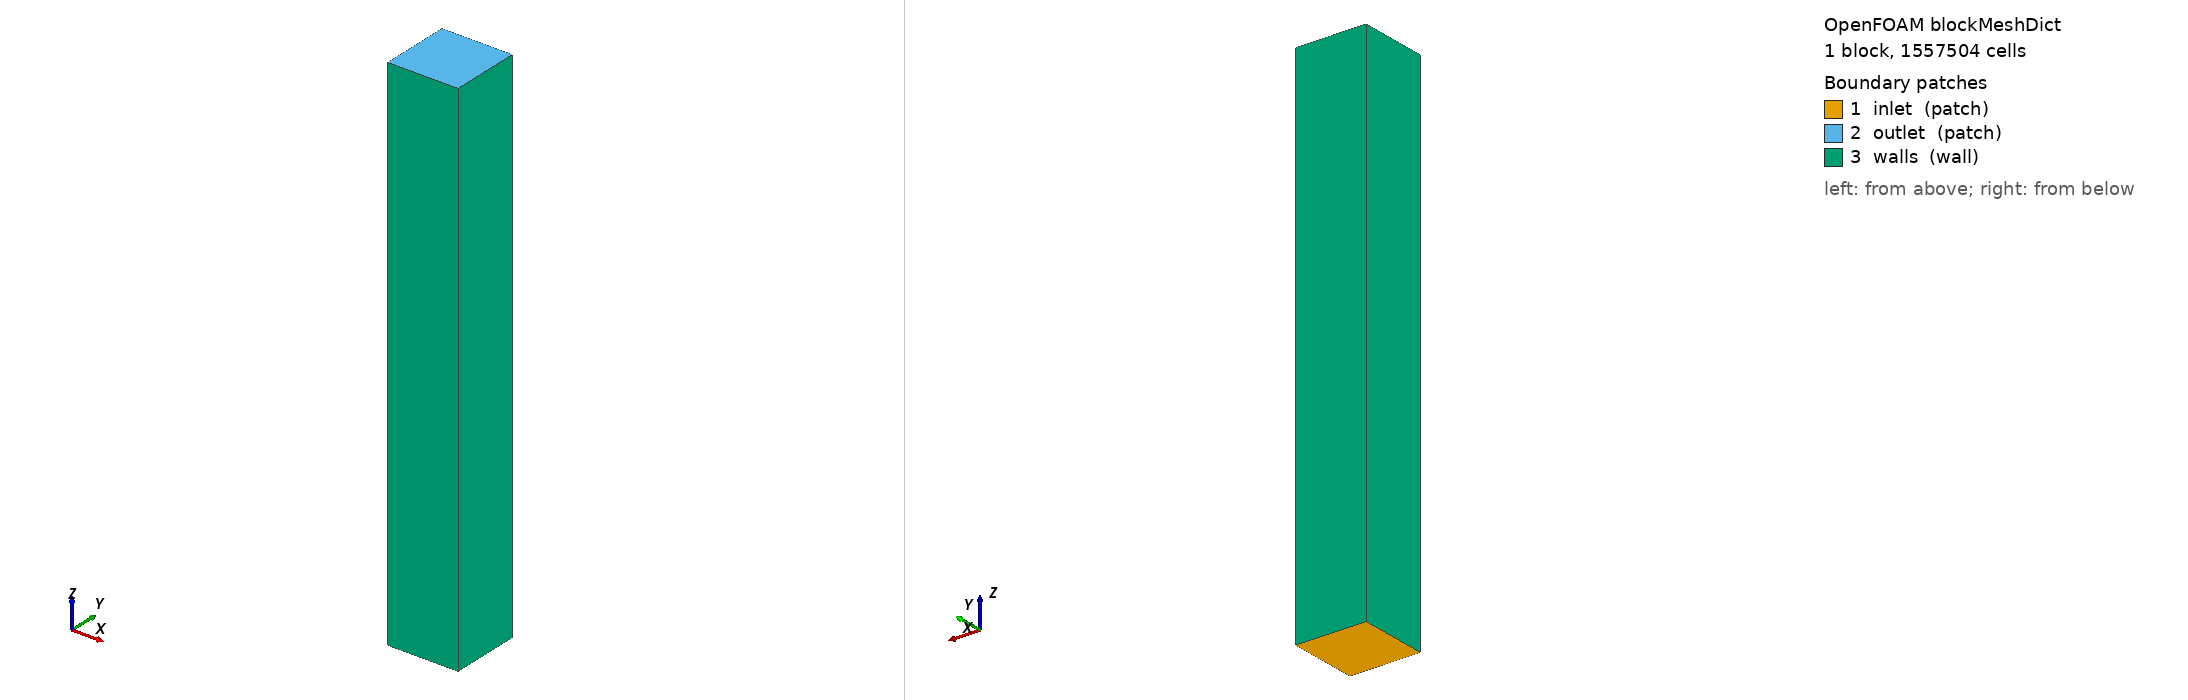

OpenFOAM case: the mesh blockMesh builds from blockMeshDict, 1 block(s), 1557504 cells. Boundary patches (legend numbers): 1 inlet (patch), 2 outlet (patch), 3 walls (wall). Left view from above one corner, right view from below the opposite corner. Boundary conditions: 0 field file(s) under 0/; 0 of 3 drawn patches have an entry in a shipped field file.

=== system/blockMeshDict ===
/*--------------------------------*- C++ -*----------------------------------*\
| =========                 |                                                 |
| \\      /  F ield         | OpenFOAM: The Open Source CFD Toolbox           |
|  \\    /   O peration     | Version:  v2506                                 |
|   \\  /    A nd           | Website:  www.openfoam.com                      |
|    \\/     M anipulation  |                                                 |
\*---------------------------------------------------------------------------*/
FoamFile
{
    version     2.0;
    format      ascii;
    class       dictionary;
    object      blockMeshDict;
}
// * * * * * * * * * * * * * * * * * * * * * * * * * * * * * * * * * * * * * //

scale   0.001; // mm to m

vertices
(
    (0 0 0)         // 0
    (200 0 0)       // 1
    (200 200 0)     // 2
    (0 200 0)       // 3
    (0 0 1500)      // 4
    (200 0 1500)    // 5
    (200 200 1500)  // 6
    (0 200 1500)    // 7
);

blocks
(
    hex (0 1 2 3 4 5 6 7) (104 96 156)
    simpleGrading
    (
        // x-direction (200 mm total, 104 cells): exact faces at x = 75 mm and x = 125 mm
        (
            (37.5 20 329.450451)
            (37.5 20 0.002454)
            (25.0 12 423.558592)
            (25.0 12 0.002361)
            (37.5 20 407.485210)
            (37.5 20 0.003035)
        )

        // y-direction (200 mm total, 96 cells): exact face at y = 50 mm
        (
            (25.0 18 228.659048)
            (25.0 18 0.003529)
            (75.0 30 593.787261)
            (75.0 30 0.002082)
        )

        // z-direction (1500 mm total, 156 cells): exact faces at z = 400 mm and z = 450 mm
        (
            (350.0 28 1.000000)
            (50.0  22 0.001941)
            (25.0  12 423.558592)
            (25.0  12 0.002361)
            (50.0  22 515.187605)
            (350.0 35 1.000000)
            (650.0 25 2.200000)
        )
    )
);

edges
(
);

boundary
(
    inlet
    {
        type patch;
        faces
        (
            (0 3 2 1)
        );
    }
    outlet
    {
        type patch;
        faces
        (
            (4 5 6 7)
        );
    }
    walls
    {
        type wall;
        faces
        (
            (0 4 7 3)   // x = 0
            (1 2 6 5)   // x = 200
            (0 1 5 4)   // y = 0
            (3 7 6 2)   // y = 200
        );
    }
);

// ************************************************************************* //


=== system/controlDict ===
/*--------------------------------*- C++ -*----------------------------------*\
| =========                 |                                                 |
| \\      /  F ield         | OpenFOAM: The Open Source CFD Toolbox           |
|  \\    /   O peration     | Version:  v2506                                 |
|   \\  /    A nd           | Website:  www.openfoam.com                      |
|    \\/     M anipulation  |                                                 |
\*---------------------------------------------------------------------------*/
// * * * * * * * * * * * * * * * * * * * * * * * * * * * * * * * * * * * * * //
FoamFile
{
    version         2;
    format          ascii;
    class           dictionary;
    object          controlDict;
}

application     chtMultiRegionFoam;

startFrom       latestTime;

startTime       0;

stopAt          endTime;

endTime         0.02;

deltaT          0.00005;

writeControl    adjustableRunTime;

writeInterval   0.002;

purgeWrite      0;

writeFormat     binary;

writePrecision  8;

writeCompression off;

timeFormat      general;

timePrecision   6;

runTimeModifiable true;

adjustTimeStep  yes;

maxCo           5.0;

maxDi           100000.0;

maxDeltaT       0.00005;

functions
{
    residualsFluid
    {
        type            solverInfo;
        libs            ( "libutilityFunctionObjects.so" );
        region          fluid;
        writeControl    timeStep;
        writeInterval   1;
        fields          ( p_rgh U k omega h );
    }

    residualsSolid
    {
        type            solverInfo;
        libs            ( "libutilityFunctionObjects.so" );
        region          solid;
        writeControl    timeStep;
        writeInterval   1;
        fields          ( h );
    }

    courantNo
    {
        type            CourantNo;
        libs            ( "libfieldFunctionObjects.so" );
        region          fluid;
        executeControl  timeStep;
        executeInterval 1;
        writeControl    writeTime;
    }

    courantExtrema
    {
        type            fieldMinMax;
        libs            ( "libfieldFunctionObjects.so" );
        region          fluid;
        writeControl    timeStep;
        writeInterval   1;
        mode            magnitude;
        fields          ( Co U );
    }

    fluidTempExtrema
    {
        type            fieldMinMax;
        libs            ( "libfieldFunctionObjects.so" );
        region          fluid;
        writeControl    timeStep;
        writeInterval   1;
        mode            component;
        fields          ( T p );
    }

    solidTempExtrema
    {
        type            fieldMinMax;
        libs            ( "libfieldFunctionObjects.so" );
        region          solid;
        writeControl    timeStep;
        writeInterval   1;
        mode            component;
        fields          ( T );
    }

    solidTempAvg
    {
        type            volFieldValue;
        libs            ( "libfieldFunctionObjects.so" );
        region          solid;
        writeControl    timeStep;
        writeInterval   1;
        writeFields     false;
        regionType      all;
        operation       volAverage;
        fields          ( T h );
    }

    fluidTempAvg
    {
        type            volFieldValue;
        libs            ( "libfieldFunctionObjects.so" );
        region          fluid;
        writeControl    timeStep;
        writeInterval   1;
        writeFields     false;
        regionType      all;
        operation       volAverage;
        fields          ( T h );
    }

    interfaceTempFluid
    {
        type            surfaceFieldValue;
        libs            ( "libfieldFunctionObjects.so" );
        region          fluid;
        writeControl    timeStep;
        writeInterval   1;
        writeFields     false;
        surfaceFormat   none;
        regionType      patch;
        name            fluid_to_solid;
        operation       areaAverage;
        fields          ( T );
    }

    interfaceTempFluidMax
    {
        type            surfaceFieldValue;
        libs            ( "libfieldFunctionObjects.so" );
        region          fluid;
        writeControl    timeStep;
        writeInterval   1;
        writeFields     false;
        surfaceFormat   none;
        regionType      patch;
        name            fluid_to_solid;
        operation       max;
        fields          ( T p );
    }

    interfaceTempSolid
    {
        type            surfaceFieldValue;
        libs            ( "libfieldFunctionObjects.so" );
        region          solid;
        writeControl    timeStep;
        writeInterval   1;
        writeFields     false;
        surfaceFormat   none;
        regionType      patch;
        name            solid_to_fluid;
        operation       areaAverage;
        fields          ( T );
    }

    inletTemperatureMix
    {
        type            surfaceFieldValue;
        libs            ( "libfieldFunctionObjects.so" );
        region          fluid;
        writeControl    timeStep;
        writeInterval   1;
        writeFields     false;
        surfaceFormat   none;
        regionType      patch;
        name            inlet;
        operation       weightedAverage;
        weightField     phi;
        fields          ( T h );
    }

    outletTemperatureMix
    {
        type            surfaceFieldValue;
        libs            ( "libfieldFunctionObjects.so" );
        region          fluid;
        writeControl    timeStep;
        writeInterval   1;
        writeFields     false;
        surfaceFormat   none;
        regionType      patch;
        name            outlet;
        operation       weightedAverage;
        weightField     phi;
        fields          ( T h );
    }

    massFlowInlet
    {
        type            surfaceFieldValue;
        libs            ( "libfieldFunctionObjects.so" );
        region          fluid;
        writeControl    timeStep;
        writeInterval   1;
        writeFields     false;
        surfaceFormat   none;
        regionType      patch;
        name            inlet;
        operation       sum;
        fields          ( phi );
    }

    massFlowOutlet
    {
        type            surfaceFieldValue;
        libs            ( "libfieldFunctionObjects.so" );
        region          fluid;
        writeControl    timeStep;
        writeInterval   1;
        writeFields     false;
        surfaceFormat   none;
        regionType      patch;
        name            outlet;
        operation       sum;
        fields          ( phi );
    }

    inletPressure
    {
        type            surfaceFieldValue;
        libs            ( "libfieldFunctionObjects.so" );
        region          fluid;
        writeControl    timeStep;
        writeInterval   1;
        writeFields     false;
        surfaceFormat   none;
        regionType      patch;
        name            inlet;
        operation       areaAverage;
        fields          ( p );
    }

    outletPressure
    {
        type            surfaceFieldValue;
        libs            ( "libfieldFunctionObjects.so" );
        region          fluid;
        writeControl    timeStep;
        writeInterval   1;
        writeFields     false;
        surfaceFormat   none;
        regionType      patch;
        name            outlet;
        operation       areaAverage;
        fields          ( p );
    }

    pressureUpstreamCube
    {
        type            surfaceFieldValue;
        libs            ( "libfieldFunctionObjects.so" );
        region          fluid;
        writeControl    timeStep;
        writeInterval   5;
        writeFields     false;
        surfaceFormat   none;
        regionType      sampledSurface;
        name            zUpstream030;
        operation       areaAverage;
        fields          ( p );
        sampledSurfaceDict
        {
            type            cuttingPlane;
            planeType       pointAndNormal;
            pointAndNormalDict
            {
                point           ( 0.1 0.1 0.3 );
                normal          ( 0 0 1 );
            }
            interpolate     true;
        }
    }

    pressureDownstreamCube
    {
        type            surfaceFieldValue;
        libs            ( "libfieldFunctionObjects.so" );
        region          fluid;
        writeControl    timeStep;
        writeInterval   5;
        writeFields     false;
        surfaceFormat   none;
        regionType      sampledSurface;
        name            zDownstream055;
        operation       areaAverage;
        fields          ( p );
        sampledSurfaceDict
        {
            type            cuttingPlane;
            planeType       pointAndNormal;
            pointAndNormalDict
            {
                point           ( 0.1 0.1 0.55 );
                normal          ( 0 0 1 );
            }
            interpolate     true;
        }
    }

    wallHeatFlux
    {
        type            wallHeatFlux;
        libs            ( "libfieldFunctionObjects.so" );
        region          fluid;
        patches         ( fluid_to_solid walls );
        executeControl  timeStep;
        executeInterval 1;
        writeControl    writeTime;
    }

    yPlus
    {
        type            yPlus;
        libs            ( "libfieldFunctionObjects.so" );
        region          fluid;
        executeControl  writeTime;
        writeControl    writeTime;
        patches         ( walls fluid_to_solid );
    }

    fluidProbes
    {
        type            probes;
        libs            ( "libsampling.so" );
        region          fluid;
        writeControl    timeStep;
        writeInterval   1;
        fields          ( U p T );
        probeLocations
        (
            ( 0.100     0.025   0.300     )
            ( 0.100     0.060   0.425     )
            ( 0.100     0.025   0.475     )
            ( 0.100     0.025   0.550     )
            ( 0.100     0.025   0.650     )
            ( 0.100     0.025   1.000     )
            ( 0.1250125 0.01135 0.41971   )
            ( 0.100     0.025   0.4500125 )
        );
    }

    solidProbes
    {
        type            probes;
        libs            ( "libsampling.so" );
        region          solid;
        writeControl    timeStep;
        writeInterval   1;
        fields          ( T );
        probeLocations
        (
            ( 0.1 0.025 0.425 )
            ( 0.1 0.002 0.425 )
            ( 0.1 0.048 0.425 )
        );
    }
}

// ************************************************************************* //
